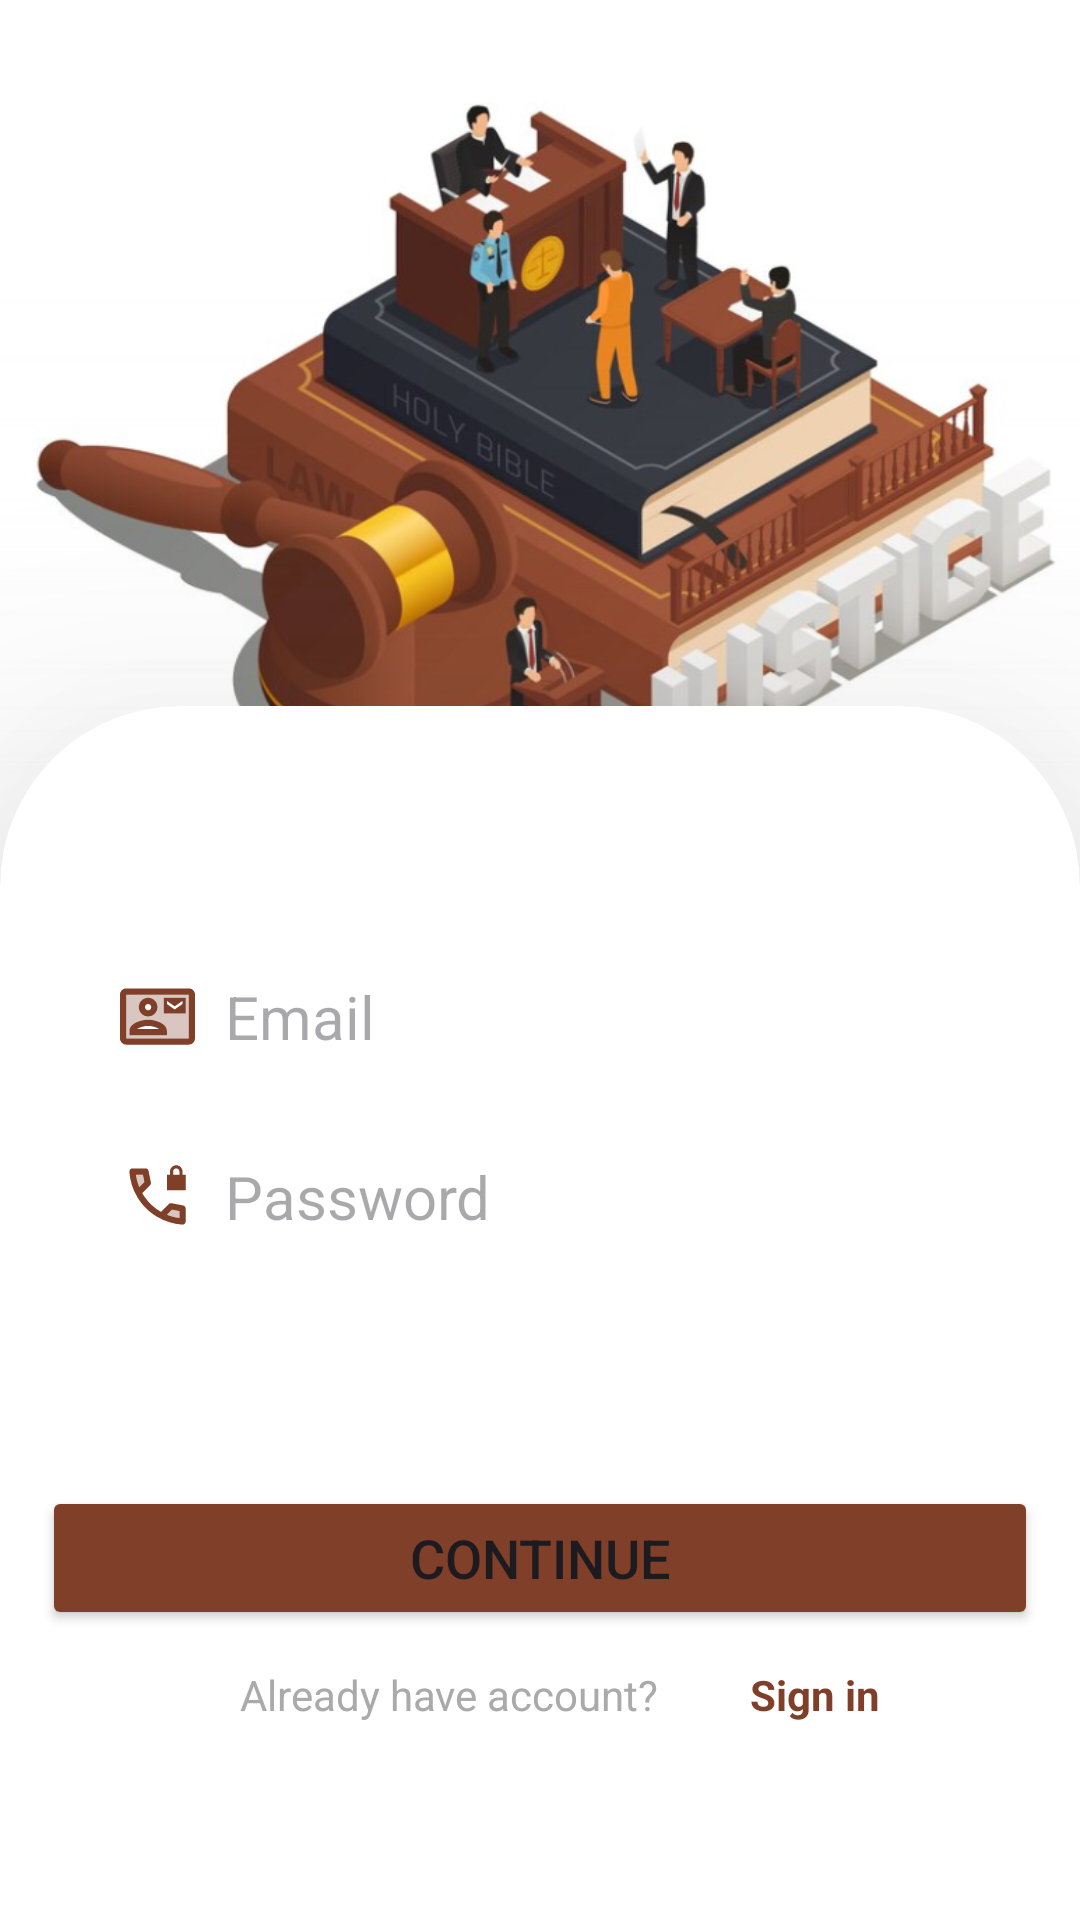

Android layout source for this screen:
<!-- AndroidManifest.xml: application theme Theme.Cyberthon -->
<!-- res/layout/activity_registeration.xml -->
<?xml version="1.0" encoding="utf-8"?>
<androidx.constraintlayout.widget.ConstraintLayout xmlns:android="http://schemas.android.com/apk/res/android"
    xmlns:app="http://schemas.android.com/apk/res-auto"
    xmlns:tools="http://schemas.android.com/tools"
    android:layout_width="match_parent"
    android:layout_height="match_parent"
    android:background="@color/white"
    tools:context=".Registeration">

  <ImageView
      android:id="@+id/imageView2"
      android:layout_width="match_parent"
      android:layout_height="300dp"
      app:layout_constraintBottom_toBottomOf="parent"
      app:layout_constraintEnd_toEndOf="parent"
      app:layout_constraintHorizontal_bias="0.49"
      app:layout_constraintStart_toStartOf="parent"
      app:layout_constraintTop_toTopOf="parent"
      app:layout_constraintVertical_bias="0.0"
      app:srcCompat="@drawable/img_1" />

  <androidx.cardview.widget.CardView
      android:id="@+id/regcard"
      android:layout_width="match_parent"
      android:layout_height="500dp"
      app:cardCornerRadius="60dp"
      app:cardElevation="60dp"
      app:layout_constraintBottom_toBottomOf="parent"
      app:layout_constraintEnd_toEndOf="parent"
      app:layout_constraintHorizontal_bias="0.0"
      app:layout_constraintStart_toStartOf="parent"
      app:layout_constraintTop_toBottomOf="@+id/imageView2"
      app:layout_constraintVertical_bias="0.406">

    <EditText
        android:id="@+id/email"
        android:layout_width="300dp"
        android:layout_height="wrap_content"
        android:layout_gravity="center_horizontal"
        android:layout_marginTop="80dp"
        android:background="@drawable/customedit"
        android:drawableLeft="@drawable/twotone_contact_mail_24"
        android:drawablePadding="10sp"
        android:ems="10"
        android:hint="Email"
        android:inputType="textEmailAddress"
        android:padding="10sp"
        android:textSize="20sp"
        android:textStyle="normal" />

    <EditText
        android:id="@+id/pass"
        android:layout_width="300dp"
        android:layout_height="wrap_content"
        android:layout_gravity="center_horizontal"
        android:layout_marginTop="140dp"
        android:background="@drawable/customedit"
        android:drawableLeft="@drawable/phone"
        android:drawablePadding="10sp"
        android:ems="10"
        android:hint="Password"
        android:inputType="textPassword"
        android:padding="10sp"
        android:textSize="20sp"
        android:textStyle="normal" />


    <Button
        android:id="@+id/regbtn"
        android:layout_width="332dp"
        android:layout_height="wrap_content"
        android:layout_gravity="center_horizontal"
        android:layout_marginTop="260dp"
        android:backgroundTint="@color/text"
        android:text="Continue"
        android:textSize="18sp" />

    <TextView
        android:id="@+id/already"
        android:layout_width="wrap_content"
        android:layout_height="wrap_content"
        android:layout_gravity="center_horizontal"
        android:layout_marginTop="320dp"
        android:layout_marginRight="30dp"
        android:text="Already have account?"
        android:textColor="@android:color/darker_gray" />

    <TextView
        android:id="@+id/loginpageopen"
        android:layout_width="wrap_content"
        android:layout_height="wrap_content"
        android:layout_marginLeft="250dp"
        android:layout_marginTop="320dp"
        android:text="Sign in"
        android:textColor="@color/text"
        android:textStyle="bold" />

  </androidx.cardview.widget.CardView>
</androidx.constraintlayout.widget.ConstraintLayout>
<!-- resources referenced by this layout -->
<resources>
  <color name="text">#FF803F29</color>
  <color name="white">#FFFFFFFF</color>
  <!-- drawable img_1: png bitmap (drawable, 443324 bytes) -->
  <!-- drawable phone (drawable) -->
  <vector android:height="25dp" android:tint="#FF803F29"
      android:viewportHeight="24" android:viewportWidth="24"
      android:width="25dp" xmlns:android="http://schemas.android.com/apk/res/android">
      <path android:fillColor="@android:color/white" android:pathData="M20,5V4c0,-1.1 -0.9,-2 -2,-2s-2,0.9 -2,2v1h-1v5h6V5H20zM19,5h-2V4c0,-0.55 0.45,-1 1,-1s1,0.45 1,1V5z"/>
      <path android:fillAlpha="0.3"
          android:fillColor="@android:color/white"
          android:pathData="M15,17.83c1.29,0.54 2.63,0.89 4,1.07v-2.23l-2.35,-0.47L15,17.83z" android:strokeAlpha="0.3"/>
      <path android:fillAlpha="0.3"
          android:fillColor="@android:color/white"
          android:pathData="M7.33,5H5.1c0.18,1.37 0.53,2.7 1.07,4L7.8,7.35L7.33,5z" android:strokeAlpha="0.3"/>
      <path android:fillColor="@android:color/white" android:pathData="M20.2,14.87l-3.67,-0.73c-0.5,-0.1 -0.83,0.2 -0.9,0.27l-2.52,2.5c-2.5,-1.43 -4.57,-3.5 -6,-6l2.5,-2.52c0.23,-0.24 0.33,-0.57 0.27,-0.9L9.13,3.8C9.04,3.34 8.63,3 8.15,3H4C3.44,3 2.97,3.47 3,4.03C3.17,6.92 4.05,9.63 5.43,12c1.58,2.73 3.85,4.99 6.57,6.57c2.37,1.37 5.08,2.26 7.97,2.43c0.55,0.03 1.03,-0.43 1.03,-1v-4.15C21,15.37 20.66,14.96 20.2,14.87zM5.1,5h2.23L7.8,7.35L6.17,9C5.63,7.7 5.27,6.37 5.1,5zM19,18.9c-1.37,-0.18 -2.7,-0.53 -4,-1.07l1.65,-1.63L19,16.67V18.9z"/>
  </vector>
  <!-- drawable twotone_contact_mail_24 (drawable) -->
  <vector android:height="25dp" android:tint="#FF803F29"
      android:viewportHeight="24" android:viewportWidth="24"
      android:width="25dp" xmlns:android="http://schemas.android.com/apk/res/android">
      <path android:fillAlpha="0.3"
          android:fillColor="@android:color/white"
          android:pathData="M2,19h20V5H2v14zM14,6h7v5h-7V6zM9,6c1.65,0 3,1.35 3,3s-1.35,3 -3,3 -3,-1.35 -3,-3 1.35,-3 3,-3zM3,16.59C3,14.08 6.97,13 9,13s6,1.08 6,3.58V18H3v-1.41z" android:strokeAlpha="0.3"/>
      <path android:fillColor="@android:color/white" android:pathData="M22,3L2,3C0.9,3 0,3.9 0,5v14c0,1.1 0.9,2 2,2h20c1.1,0 1.99,-0.9 1.99,-2L24,5c0,-1.1 -0.9,-2 -2,-2zM22,19L2,19L2,5h20v14zM21,6h-7v5h7L21,6zM20,8l-2.5,1.75L15,8L15,7l2.5,1.75L20,7v1zM9,12c1.65,0 3,-1.35 3,-3s-1.35,-3 -3,-3 -3,1.35 -3,3 1.35,3 3,3zM9,8c0.55,0 1,0.45 1,1s-0.45,1 -1,1 -1,-0.45 -1,-1 0.45,-1 1,-1zM15,16.59c0,-2.5 -3.97,-3.58 -6,-3.58s-6,1.08 -6,3.58L3,18h12v-1.41zM5.48,16c0.74,-0.5 2.22,-1 3.52,-1s2.77,0.49 3.52,1L5.48,16z"/>
  </vector>
  <style name="Theme.Cyberthon" parent="Base.Theme.Cyberthon" />
  <style name="Base.Theme.Cyberthon" parent="Theme.Material3.DayNight.NoActionBar">
          
          
          <item name="android:statusBarColor">@color/white</item>
          <item name="android:windowLightStatusBar">true</item>
      </style>
</resources>
